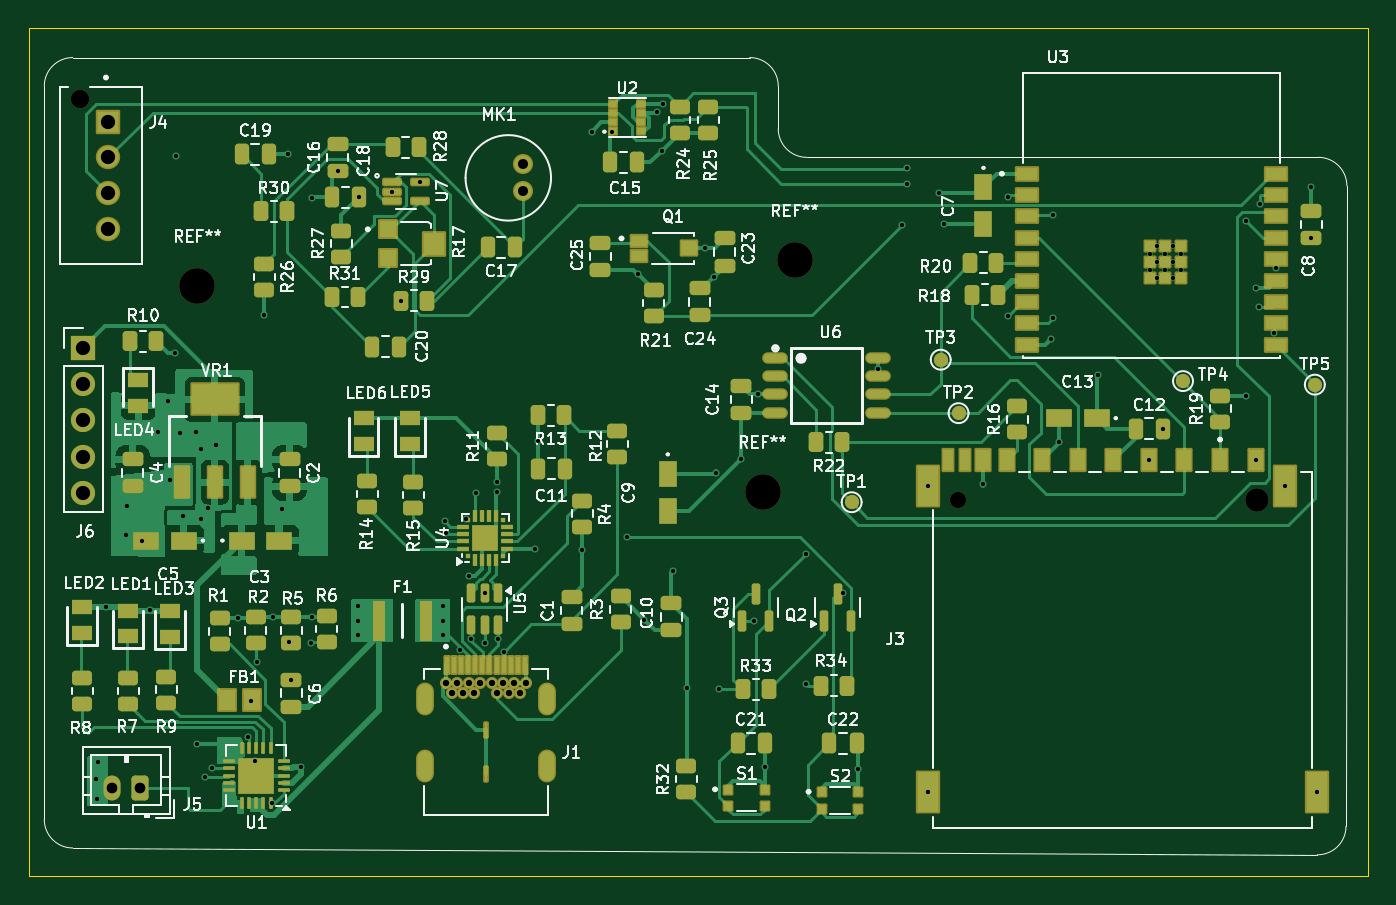
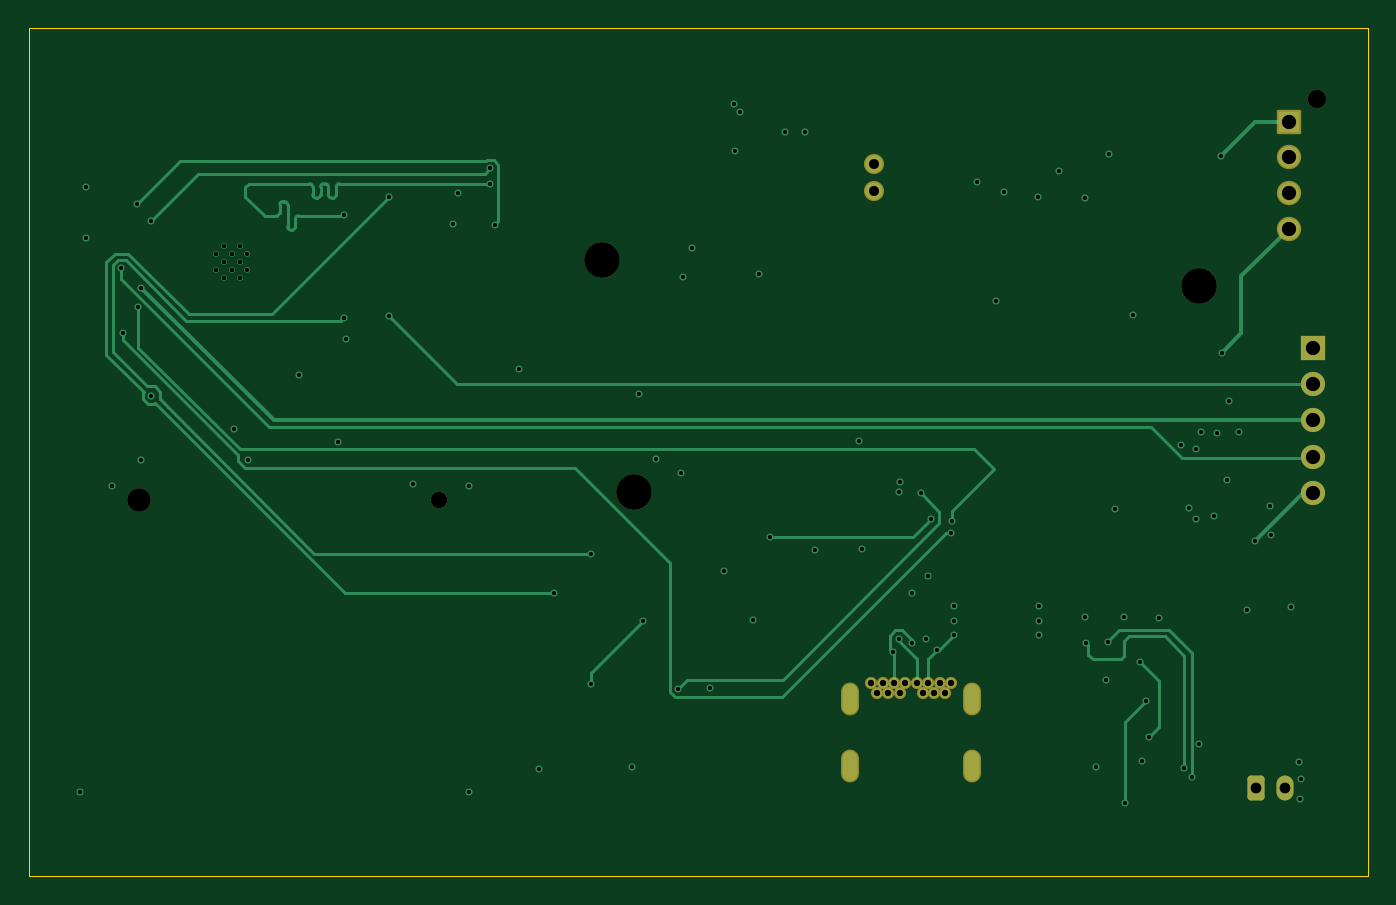
Circuit board: 11 layer files. Board 94.0 x 59.5 mm.
- bottom_copper: esp_32-B_Cu.gbl (17229 bytes)
- bottom_mask: esp_32-B_Mask.gbs (2661 bytes)
- paste: esp_32-B_Paste.gbp (449 bytes)
- bottom_silk: esp_32-B_Silkscreen.gbo (450 bytes)
- outline: esp_32-Edge_Cuts.gm1 (606 bytes)
- top_copper: esp_32-F_Cu.gtl (82978 bytes)
- top_mask: esp_32-F_Mask.gts (15319 bytes)
- paste: esp_32-F_Paste.gtp (12500 bytes)
- top_silk: esp_32-F_Silkscreen.gto (154438 bytes)
- drill: esp_32-NPTH.drl (615 bytes)
- drill: esp_32-PTH.drl (3264 bytes)

=== bottom_copper: esp_32-B_Cu.gbl (17229 bytes, source omitted) ===
=== bottom_mask: esp_32-B_Mask.gbs (2661 bytes, source withheld) ===
=== paste: esp_32-B_Paste.gbp ===
%TF.GenerationSoftware,KiCad,Pcbnew,9.0.3*%
%TF.CreationDate,2025-09-24T14:43:00+05:30*%
%TF.ProjectId,esp_32,6573705f-3332-42e6-9b69-6361645f7063,rev?*%
%TF.SameCoordinates,Original*%
%TF.FileFunction,Paste,Bot*%
%TF.FilePolarity,Positive*%
%FSLAX46Y46*%
G04 Gerber Fmt 4.6, Leading zero omitted, Abs format (unit mm)*
G04 Created by KiCad (PCBNEW 9.0.3) date 2025-09-24 14:43:00*
%MOMM*%
%LPD*%
G01*
G04 APERTURE LIST*
G04 APERTURE END LIST*
M02*

=== bottom_silk: esp_32-B_Silkscreen.gbo ===
%TF.GenerationSoftware,KiCad,Pcbnew,9.0.3*%
%TF.CreationDate,2025-09-24T14:43:00+05:30*%
%TF.ProjectId,esp_32,6573705f-3332-42e6-9b69-6361645f7063,rev?*%
%TF.SameCoordinates,Original*%
%TF.FileFunction,Legend,Bot*%
%TF.FilePolarity,Positive*%
%FSLAX46Y46*%
G04 Gerber Fmt 4.6, Leading zero omitted, Abs format (unit mm)*
G04 Created by KiCad (PCBNEW 9.0.3) date 2025-09-24 14:43:00*
%MOMM*%
%LPD*%
G01*
G04 APERTURE LIST*
G04 APERTURE END LIST*
M02*

=== outline: esp_32-Edge_Cuts.gm1 ===
%TF.GenerationSoftware,KiCad,Pcbnew,9.0.3*%
%TF.CreationDate,2025-09-24T14:43:00+05:30*%
%TF.ProjectId,esp_32,6573705f-3332-42e6-9b69-6361645f7063,rev?*%
%TF.SameCoordinates,Original*%
%TF.FileFunction,Profile,NP*%
%FSLAX46Y46*%
G04 Gerber Fmt 4.6, Leading zero omitted, Abs format (unit mm)*
G04 Created by KiCad (PCBNEW 9.0.3) date 2025-09-24 14:43:00*
%MOMM*%
%LPD*%
G01*
G04 APERTURE LIST*
%TA.AperFunction,Profile*%
%ADD10C,0.050000*%
%TD*%
G04 APERTURE END LIST*
D10*
X107900000Y-80450000D02*
X201900000Y-80450000D01*
X201900000Y-139950000D01*
X107900000Y-139950000D01*
X107900000Y-80450000D01*
M02*

=== top_copper: esp_32-F_Cu.gtl (82978 bytes, source omitted) ===
=== top_mask: esp_32-F_Mask.gts (15319 bytes, source omitted) ===
=== paste: esp_32-F_Paste.gtp (12500 bytes, source omitted) ===
=== top_silk: esp_32-F_Silkscreen.gto (154438 bytes, source omitted) ===
=== drill: esp_32-NPTH.drl ===
M48
; DRILL file {KiCad 9.0.3} date 2025-09-24T14:43:24+0530
; FORMAT={-:-/ absolute / metric / decimal}
; #@! TF.CreationDate,2025-09-24T14:43:24+05:30
; #@! TF.GenerationSoftware,Kicad,Pcbnew,9.0.3
; #@! TF.FileFunction,NonPlated,1,4,NPTH
FMAT,2
METRIC
; #@! TA.AperFunction,NonPlated,NPTH,ComponentDrill
T1C1.150
; #@! TA.AperFunction,NonPlated,NPTH,ComponentDrill
T2C1.300
; #@! TA.AperFunction,NonPlated,NPTH,ComponentDrill
T3C1.650
; #@! TA.AperFunction,NonPlated,NPTH,ComponentDrill
T4C2.500
%
G90
G05
T1
X173.125Y-113.55
T2
X111.5Y-85.4
T3
X194.125Y-113.55
T4
X119.75Y-98.5
X159.4Y-112.95
X161.65Y-96.7
M30

=== drill: esp_32-PTH.drl ===
M48
; DRILL file {KiCad 9.0.3} date 2025-09-24T14:43:24+0530
; FORMAT={-:-/ absolute / metric / decimal}
; #@! TF.CreationDate,2025-09-24T14:43:24+05:30
; #@! TF.GenerationSoftware,Kicad,Pcbnew,9.0.3
; #@! TF.FileFunction,Plated,1,4,PTH
FMAT,2
METRIC
; #@! TA.AperFunction,Plated,PTH,ViaDrill
T1C0.300
; #@! TA.AperFunction,Plated,PTH,ComponentDrill
T2C0.300
; #@! TA.AperFunction,Plated,PTH,ComponentDrill
T3C0.450
; #@! TA.AperFunction,Plated,PTH,ComponentDrill
T4C0.650
; #@! TA.AperFunction,Plated,PTH,ComponentDrill
T5C0.700
; #@! TA.AperFunction,Plated,PTH,ComponentDrill
T6C0.750
; #@! TA.AperFunction,Plated,PTH,ComponentDrill
T7C1.000
%
G90
G05
T1
X112.65Y-133.15
X112.7Y-134.5
X112.75Y-131.9
X113.3Y-121.05
X114.7Y-116.0
X114.8Y-113.95
X115.85Y-116.4
X116.4Y-121.25
X116.95Y-108.8
X117.7Y-106.6
X117.85Y-112.15
X118.2Y-103.2
X118.25Y-89.4
X118.55Y-108.85
X118.75Y-114.65
X119.65Y-108.75
X119.75Y-130.65
X120.0Y-110.0
X120.0Y-114.85
X120.3Y-132.95
X120.5Y-114.1
X120.8Y-132.35
X121.05Y-109.65
X122.6Y-121.85
X123.3Y-130.15
X123.5Y-127.65
X123.8Y-131.85
X123.951Y-124.899
X124.4Y-100.55
X124.95Y-134.812
X125.05Y-121.775
X125.65Y-114.15
X126.1Y-89.25
X126.202Y-123.484
X126.32Y-126.15
X127.0Y-132.25
X127.7Y-123.55
X127.75Y-121.775
X127.8Y-92.35
X129.6Y-90.45
X131.0Y-121.0
X131.0Y-122.0
X131.0Y-123.0
X131.1Y-92.3
X133.43Y-91.9
X134.025Y-99.55
X135.35Y-91.25
X137.0Y-121.0
X137.0Y-122.0
X137.0Y-123.0
X137.1Y-115.05
X137.2Y-115.85
X138.152Y-124.05
X138.6Y-114.9
X138.8Y-118.85
X138.928Y-123.271
X139.3Y-113.05
X139.9Y-120.062
X139.9Y-123.6
X140.75Y-112.25
X140.8Y-112.95
X140.85Y-123.3
X141.23Y-124.2
X143.4Y-116.95
X143.625Y-109.4
X146.75Y-117.05
X147.4Y-87.7
X148.852Y-87.752
X149.9Y-116.15
X150.644Y-97.706
X151.096Y-121.954
X152.0Y-86.35
X152.312Y-89.062
X152.4Y-85.75
X153.1Y-118.55
X154.076Y-126.75
X155.35Y-95.892
X155.974Y-97.874
X156.15Y-111.65
X156.35Y-126.8
X157.9Y-110.679
X158.8Y-122.05
X159.05Y-106.135
X159.54Y-132.3
X162.44Y-117.31
X162.45Y-126.45
X165.07Y-120.1
X166.102Y-132.45
X167.5Y-104.35
X169.2Y-94.25
X169.5Y-90.25
X169.5Y-91.35
X170.975Y-112.55
X170.975Y-134.05
X171.8Y-92.0
X172.1Y-94.15
X174.9Y-112.45
X176.6Y-92.25
X176.6Y-100.65
X179.65Y-102.25
X179.8Y-93.55
X179.8Y-100.75
X180.215Y-109.45
X182.9Y-104.75
X186.5Y-110.75
X187.475Y-108.55
X193.3Y-93.95
X193.325Y-106.225
X194.0Y-98.65
X194.0Y-110.75
X194.229Y-99.979
X194.29Y-92.74
X195.25Y-101.8
X195.4Y-97.3
X196.075Y-112.55
X197.9Y-91.55
X197.9Y-95.15
X198.275Y-134.05
T2
X186.55Y-96.3
X186.55Y-97.4
X187.1Y-95.75
X187.1Y-96.85
X187.1Y-97.95
X187.65Y-96.3
X187.65Y-97.4
X188.2Y-95.75
X188.2Y-96.85
X188.2Y-97.95
X188.75Y-96.3
X188.75Y-97.4
T3
X137.18Y-126.35
X137.58Y-127.06
X137.98Y-126.35
X138.38Y-127.06
X138.78Y-126.35
X139.18Y-127.06
X139.58Y-126.35
X140.38Y-126.35
X140.78Y-127.06
X141.18Y-126.35
X141.58Y-127.06
X141.98Y-126.35
X142.38Y-127.06
X142.78Y-126.35
T5
X142.558Y-89.99
X142.558Y-91.89
T6
X113.75Y-133.75
X115.75Y-133.75
T7
X111.75Y-102.88
X111.75Y-105.42
X111.75Y-107.96
X111.75Y-110.5
X111.75Y-113.04
X113.5Y-87.0
X113.5Y-89.5
X113.5Y-92.0
X113.5Y-94.5
T4
G00X135.71Y-127.2
M15
G01X135.71Y-127.8
M16
G05
G00X135.71Y-131.93
M15
G01X135.71Y-132.53
M16
G05
G00X144.25Y-127.2
M15
G01X144.25Y-127.8
M16
G05
G00X144.25Y-131.93
M15
G01X144.25Y-132.53
M16
G05
M30

